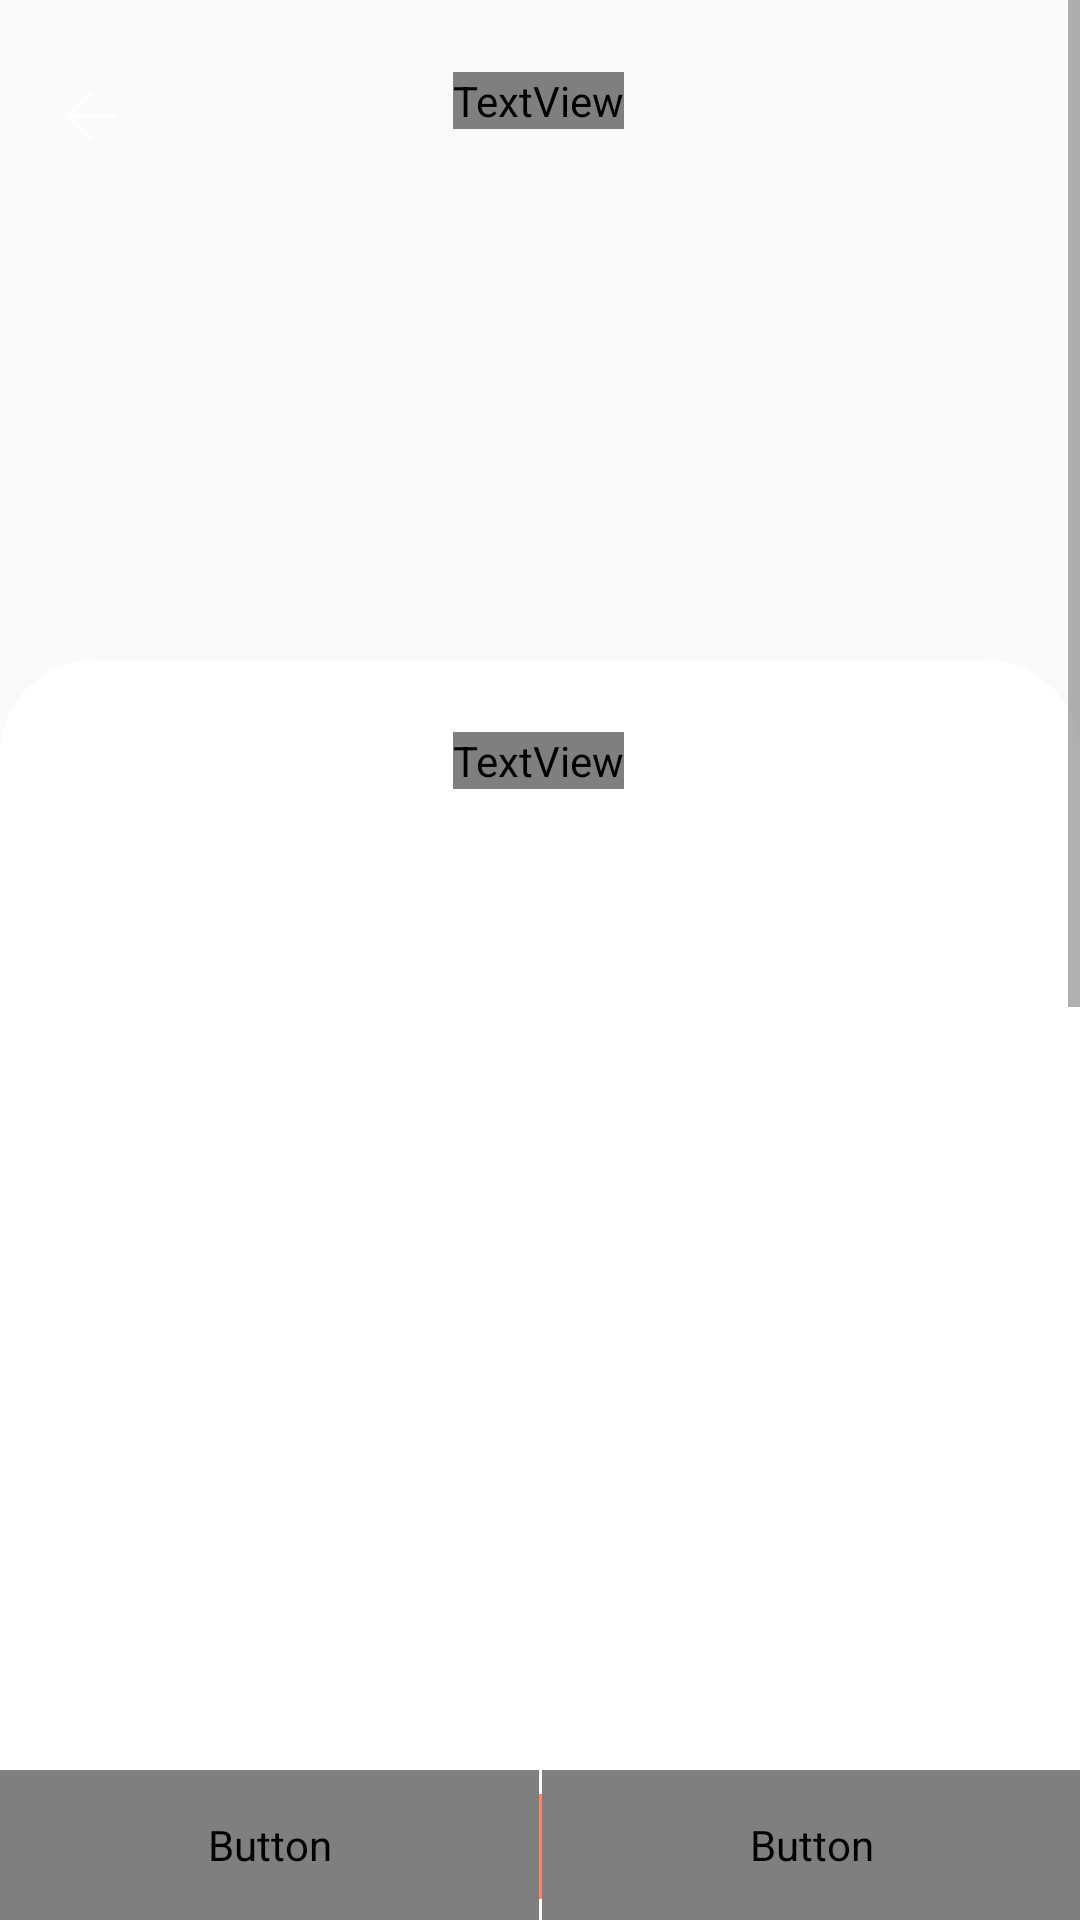

Produce the Android XML layout that renders to this screen, including the resource entries it uses.
<!-- AndroidManifest.xml: application theme AppTheme -->
<!-- res/layout/content_boulder.xml -->
<?xml version="1.0" encoding="utf-8"?>
<android.support.constraint.ConstraintLayout
        xmlns:android="http://schemas.android.com/apk/res/android"
        xmlns:tools="http://schemas.android.com/tools"
        xmlns:app="http://schemas.android.com/apk/res-auto"
        android:layout_width="match_parent"
        android:layout_height="match_parent"
        app:layout_behavior="@string/appbar_scrolling_view_behavior"
        tools:showIn="@layout/activity_boulder"
        tools:context=".Activities.BoulderActivity">

    <ImageView
            android:layout_width="0dp"
            android:layout_height="250dp"
            android:id="@+id/imageView" app:layout_constraintTop_toTopOf="@+id/scrollView2"
            app:layout_constraintStart_toStartOf="parent" app:layout_constraintEnd_toEndOf="parent"
            android:scaleType="centerCrop" app:srcCompat="@drawable/preview" android:adjustViewBounds="true"
    />
    <TextView
            android:text="Teto de Vidro"
            android:layout_width="wrap_content"
            android:layout_height="wrap_content"
            android:id="@+id/textView4" app:layout_constraintStart_toStartOf="parent"
            android:layout_marginStart="8dp" app:layout_constraintEnd_toEndOf="parent"
            android:layout_marginEnd="8dp" android:layout_marginTop="24dp"
            app:layout_constraintTop_toTopOf="parent" android:fontFamily="@font/montserrat"
            android:textSize="15sp" android:textColor="#ffffff"
            app:layout_constraintHorizontal_bias="0.498"/>
    <ScrollView
            android:layout_width="match_parent"
            android:layout_height="match_parent" tools:layout_editor_absoluteY="0dp"
            tools:layout_editor_absoluteX="0dp" android:id="@+id/scrollView2">
        <LinearLayout android:layout_width="match_parent"
                      android:orientation="vertical" android:layout_height="wrap_content"
                      android:background="@android:color/transparent">
            <android.support.constraint.ConstraintLayout
                    android:layout_width="match_parent"
                    app:layout_constraintStart_toStartOf="parent"
                    app:layout_constraintEnd_toEndOf="@+id/imageView"
                    app:layout_constraintHorizontal_bias="1.0"
                    app:layout_constraintBottom_toBottomOf="@+id/imageView" android:id="@+id/overlapLayout"
                    android:layout_height="220dp" android:background="@android:color/transparent">

            </android.support.constraint.ConstraintLayout>
            <android.support.constraint.ConstraintLayout
                    android:layout_width="match_parent"
                    android:background="@drawable/boulder_info_layout"
                    android:id="@+id/infoLayout"
                    android:layout_height="1000dp"
                    app:layout_constraintTop_toTopOf="@+id/overlapLayout"
                    app:layout_constraintBottom_toBottomOf="parent"
                    app:layout_constraintEnd_toEndOf="parent"
                    app:layout_constraintStart_toStartOf="parent">
                <TextView
                        android:text="Informações"
                        android:layout_width="wrap_content"
                        android:layout_height="wrap_content"
                        android:id="@+id/textView3" app:layout_constraintStart_toStartOf="parent"
                        android:layout_marginStart="8dp" app:layout_constraintEnd_toEndOf="parent"
                        android:layout_marginEnd="8dp" android:layout_marginTop="24dp"
                        app:layout_constraintTop_toTopOf="parent" android:fontFamily="@font/montserrat"
                        android:textSize="15sp" android:textColor="#000000"
                        app:layout_constraintHorizontal_bias="0.498"/>
            </android.support.constraint.ConstraintLayout>
        </LinearLayout>
    </ScrollView>
    <android.support.constraint.ConstraintLayout
            android:layout_width="0dp"
            android:layout_height="50dp"
            app:layout_constraintEnd_toEndOf="parent"
            app:layout_constraintStart_toStartOf="parent" app:layout_constraintHorizontal_bias="0.0"
            android:id="@+id/btnsLayout"
            app:layout_constraintBottom_toBottomOf="parent" android:background="@color/white">

        <Button
                android:text="MANDEI"
                android:layout_width="0dp"
                android:layout_height="0dp"
                android:id="@+id/mandeiBtn"
                android:background="?selectableItemBackground"
                android:fontFamily="@font/montserrat"
                android:typeface="normal" android:textSize="14sp" android:textColor="@color/orange1"
                app:layout_constraintBottom_toBottomOf="parent"
                app:layout_constraintStart_toStartOf="parent"
                app:layout_constraintTop_toTopOf="parent"
                app:layout_constraintEnd_toStartOf="@+id/separator"/>
        <Button
                android:text="PROJETO"
                android:layout_width="0dp"
                android:layout_height="0dp"
                android:id="@+id/projetoBtn"
                android:background="?selectableItemBackground"
                android:fontFamily="@font/montserrat" android:typeface="normal"
                android:textSize="14sp" android:textColor="@color/orange1"
                app:layout_constraintBottom_toBottomOf="parent"
                app:layout_constraintEnd_toEndOf="parent"
                app:layout_constraintTop_toTopOf="parent" app:layout_constraintStart_toEndOf="@+id/separator"
        />
        <android.support.constraint.ConstraintLayout
                android:layout_width="1dp"
                android:layout_height="35dp" android:background="@color/orange1"
                android:id="@+id/separator"
                app:layout_constraintBottom_toBottomOf="parent" app:layout_constraintTop_toTopOf="parent"
                app:layout_constraintVertical_bias="0.533" app:layout_constraintStart_toEndOf="@+id/mandeiBtn"
                app:layout_constraintEnd_toStartOf="@+id/projetoBtn"
        >

        </android.support.constraint.ConstraintLayout>
    </android.support.constraint.ConstraintLayout>
    <ImageButton
            android:layout_width="45dp"
            android:layout_height="45dp"
            android:id="@+id/backBtn"
            android:background="?attr/selectableItemBackgroundBorderless"
            android:src="@drawable/back_btn_2_white"
            app:layout_constraintEnd_toStartOf="@+id/title"
            app:layout_constraintStart_toStartOf="parent"
            app:layout_constraintTop_toTopOf="parent"
            app:layout_constraintHorizontal_bias="0.175" android:scaleType="fitCenter"
            android:layout_marginTop="16dp" android:layout_marginStart="8dp"/>
</android.support.constraint.ConstraintLayout>
<!-- res/layout/activity_boulder.xml (included above) -->
<?xml version="1.0" encoding="utf-8"?>
<android.support.constraint.ConstraintLayout
        xmlns:android="http://schemas.android.com/apk/res/android"
        xmlns:app="http://schemas.android.com/apk/res-auto"
        xmlns:tools="http://schemas.android.com/tools"
        android:layout_width="match_parent"
        android:layout_height="match_parent"
        tools:context=".Activities.BoulderActivity">

    <include layout="@layout/content_boulder"/>

</android.support.constraint.ConstraintLayout>
<!-- resources referenced by this layout -->
<resources>
  <color name="orange1">#FF8363</color>
  <color name="white">#ffffff</color>
  <!-- drawable back_btn_2_white: png bitmap (drawable, 720 bytes) -->
  <!-- drawable boulder_info_layout (drawable) -->
  <?xml version="1.0" encoding="UTF-8"?>
  <shape xmlns:android="http://schemas.android.com/apk/res/android">
      <solid android:color="#FFFFFF"/>
      <stroke android:width="3dp" android:color="#ffffff" />
      <corners android:radius="30dp"/>
      <padding android:left="0dp" android:top="0dp" android:right="0dp" android:bottom="0dp" />
  </shape>
  <!-- drawable preview: png bitmap (drawable, 576418 bytes) -->
  <style name="AppTheme" parent="Theme.AppCompat.Light.NoActionBar">
          
          <item name="android:windowLightStatusBar">true</item>
          <item name="colorPrimary">@color/colorPrimary</item>
          <item name="colorPrimaryDark">@color/colorPrimaryDark</item>
          <item name="colorAccent">@color/colorAccent</item>
      </style>
  <color name="colorPrimary">#ffffff</color>
  <color name="colorPrimaryDark">#ffffff</color>
  <color name="colorAccent">#000000</color>
</resources>
